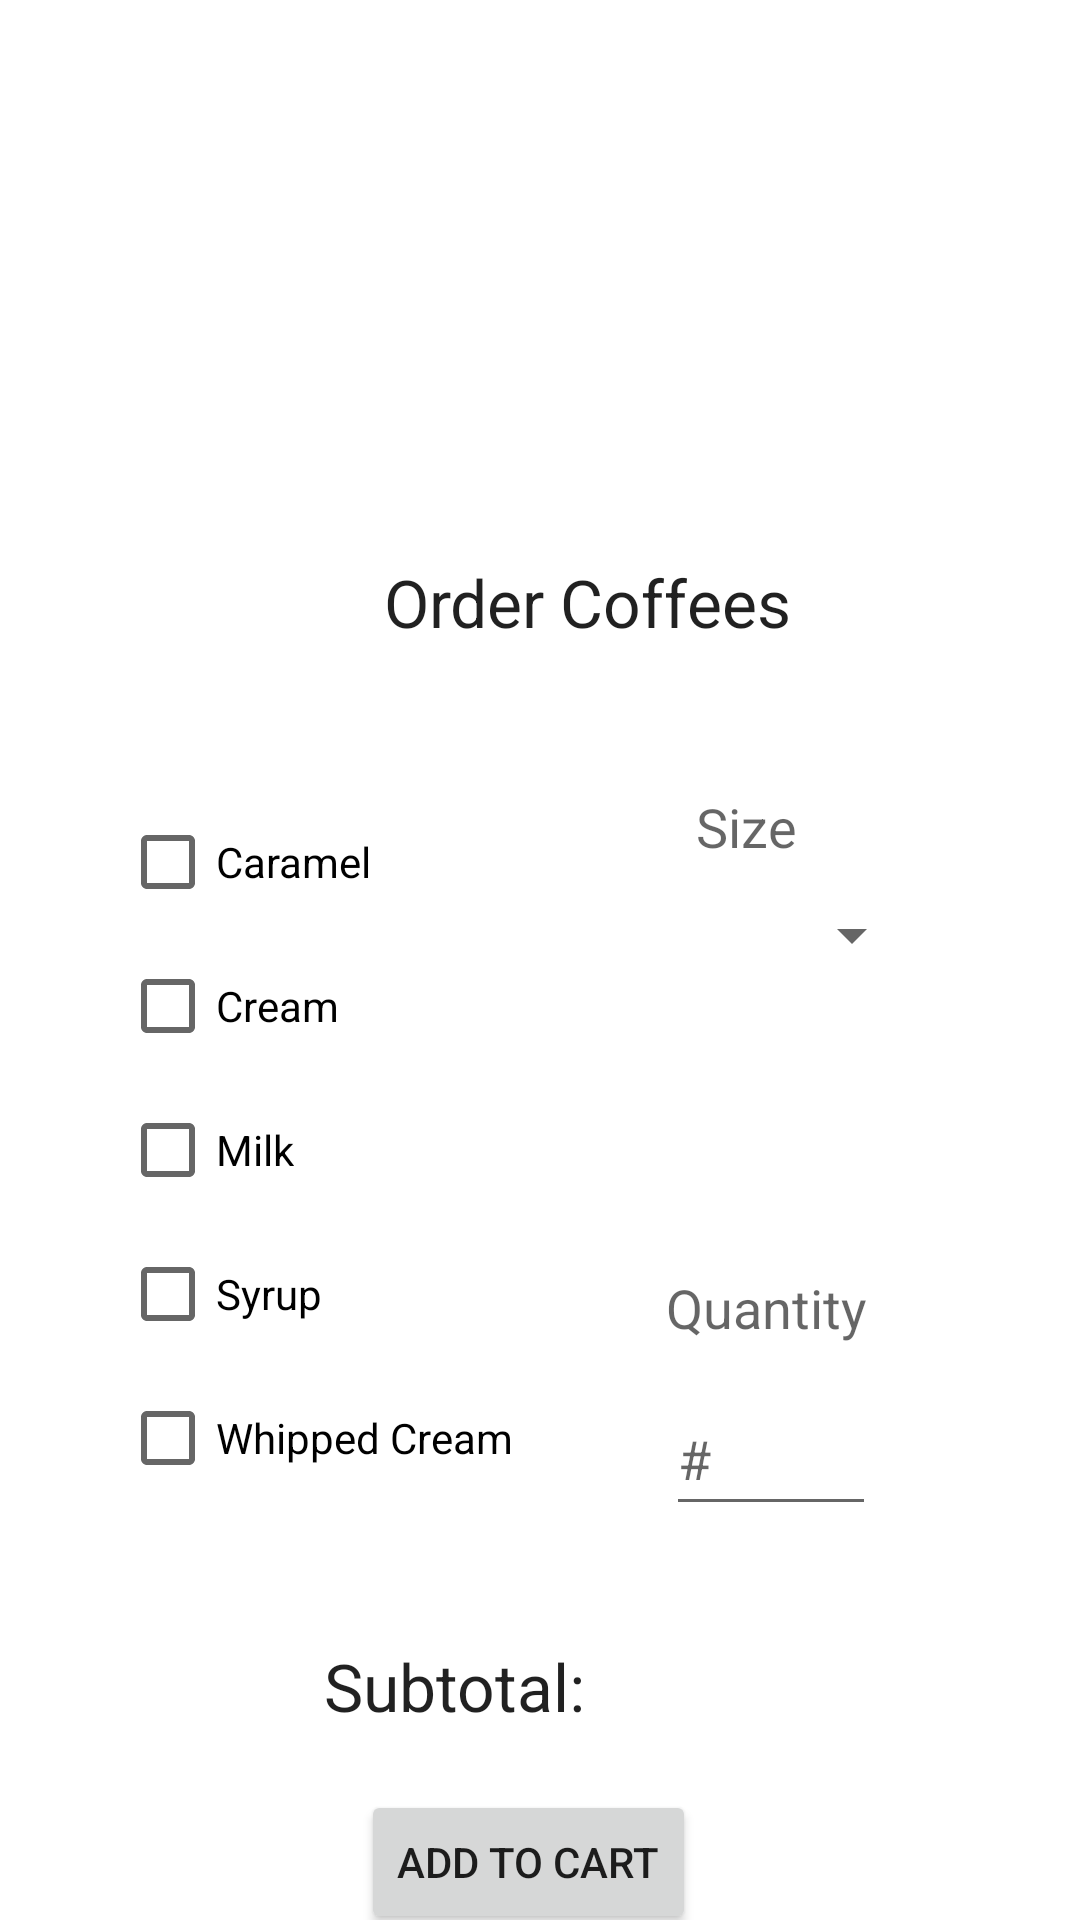

This screen was rendered from an Android layout file. Write that file and the resources it references.
<!-- AndroidManifest.xml: application theme Theme.RutgersCafe -->
<!-- res/layout/activity_coffee.xml -->
<?xml version="1.0" encoding="utf-8"?>
<androidx.constraintlayout.widget.ConstraintLayout xmlns:android="http://schemas.android.com/apk/res/android"
    xmlns:app="http://schemas.android.com/apk/res-auto"
    xmlns:tools="http://schemas.android.com/tools"
    android:layout_width="match_parent"
    android:layout_height="match_parent"
    tools:context=".CoffeeActivity">

    <ImageView
        android:id="@+id/imageView3"
        android:layout_width="232dp"
        android:layout_height="130dp"
        android:layout_marginStart="80dp"
        android:layout_marginTop="24dp"
        android:contentDescription="@string/coffee_picture"
        android:scaleType="fitCenter"
        app:layout_constraintStart_toStartOf="parent"
        app:layout_constraintTop_toTopOf="parent"
        app:srcCompat="@drawable/coffee" />

    <CheckBox
        android:id="@+id/cb_caramel"
        android:layout_width="wrap_content"
        android:layout_height="wrap_content"
        android:layout_marginStart="40dp"
        android:layout_marginTop="48dp"
        android:text="@string/caramel"
        app:layout_constraintStart_toStartOf="parent"
        app:layout_constraintTop_toBottomOf="@+id/textView10" />

    <CheckBox
        android:id="@+id/cb_cream"
        android:layout_width="wrap_content"
        android:layout_height="wrap_content"
        android:text="@string/cream"
        app:layout_constraintStart_toStartOf="@+id/cb_caramel"
        app:layout_constraintTop_toBottomOf="@+id/cb_caramel" />

    <CheckBox
        android:id="@+id/cb_milk"
        android:layout_width="wrap_content"
        android:layout_height="wrap_content"
        android:text="@string/milk"
        app:layout_constraintStart_toStartOf="@+id/cb_cream"
        app:layout_constraintTop_toBottomOf="@+id/cb_cream" />

    <CheckBox
        android:id="@+id/cb_syrup"
        android:layout_width="wrap_content"
        android:layout_height="wrap_content"
        android:text="@string/syrup"
        app:layout_constraintStart_toStartOf="@+id/cb_milk"
        app:layout_constraintTop_toBottomOf="@+id/cb_milk" />

    <CheckBox
        android:id="@+id/cb_whippedcream"
        android:layout_width="wrap_content"
        android:layout_height="wrap_content"
        android:text="@string/whipped_cream"
        app:layout_constraintStart_toStartOf="@+id/cb_syrup"
        app:layout_constraintTop_toBottomOf="@+id/cb_syrup" />

    <TextView
        android:id="@+id/textView10"
        android:layout_width="wrap_content"
        android:layout_height="wrap_content"
        android:layout_marginStart="128dp"
        android:layout_marginTop="32dp"
        android:text="@string/order_coffees"
        android:textAppearance="@style/TextAppearance.AppCompat.Large"
        app:layout_constraintStart_toStartOf="parent"
        app:layout_constraintTop_toBottomOf="@+id/imageView3" />

    <TextView
        android:id="@+id/textView11"
        android:layout_width="40dp"
        android:layout_height="wrap_content"
        android:layout_marginTop="48dp"
        android:layout_marginEnd="88dp"
        android:text="@string/coffee_size"
        android:textAppearance="@style/TextAppearance.AppCompat.Medium"
        app:layout_constraintEnd_toEndOf="parent"
        app:layout_constraintTop_toBottomOf="@+id/textView10" />

    <Spinner
        android:id="@+id/sp_coffeeSize"
        android:layout_width="110dp"
        android:layout_height="48dp"
        android:layout_marginEnd="52dp"
        app:layout_constraintEnd_toEndOf="parent"
        app:layout_constraintTop_toBottomOf="@+id/textView11"
        tools:ignore="SpeakableTextPresentCheck" />

    <TextView
        android:id="@+id/textView12"
        android:layout_width="70dp"
        android:layout_height="25dp"
        android:layout_marginTop="88dp"
        android:layout_marginEnd="68dp"
        android:text="@string/quantity"
        android:textAppearance="@style/TextAppearance.AppCompat.Medium"
        app:layout_constraintEnd_toEndOf="parent"
        app:layout_constraintTop_toBottomOf="@+id/sp_coffeeSize" />

    <EditText
        android:id="@+id/etn_coffeeQuantity"
        android:layout_width="70dp"
        android:layout_height="48dp"
        android:layout_marginTop="12dp"
        android:layout_marginEnd="68dp"
        android:ems="10"
        android:hint="@string/number_of_coffee"
        android:importantForAutofill="no"
        android:inputType="number"
        app:layout_constraintEnd_toEndOf="parent"
        app:layout_constraintTop_toBottomOf="@+id/textView12"
        tools:ignore="SpeakableTextPresentCheck" />

    <Button
        android:id="@+id/btn_addCoffeeOrder"
        android:layout_width="wrap_content"
        android:layout_height="wrap_content"
        android:layout_marginTop="20dp"
        android:layout_marginEnd="128dp"
        android:text="@string/add_to_cart"
        app:layout_constraintEnd_toEndOf="parent"
        app:layout_constraintTop_toBottomOf="@+id/textView13" />

    <TextView
        android:id="@+id/textView13"
        android:layout_width="wrap_content"
        android:layout_height="wrap_content"
        android:layout_marginStart="108dp"
        android:layout_marginTop="44dp"
        android:text="@string/subtotal"
        android:textAppearance="@style/TextAppearance.AppCompat.Large"
        app:layout_constraintStart_toStartOf="parent"
        app:layout_constraintTop_toBottomOf="@+id/cb_whippedcream" />

    <TextView
        android:id="@+id/tv_coffeeSubtotal"
        android:layout_width="wrap_content"
        android:layout_height="wrap_content"
        android:layout_marginStart="4dp"
        android:textAppearance="@style/TextAppearance.AppCompat.Large"
        app:layout_constraintStart_toEndOf="@+id/textView13"
        app:layout_constraintTop_toTopOf="@+id/textView13" />

</androidx.constraintlayout.widget.ConstraintLayout>
<!-- resources referenced by this layout -->
<resources>
  <string name="add_to_cart">Add to Cart</string>
  <string name="caramel">Caramel</string>
  <string name="coffee_picture">coffee picture</string>
  <string name="coffee_size">Size</string>
  <string name="cream">Cream</string>
  <string name="milk">Milk</string>
  <string name="number_of_coffee">#</string>
  <string name="order_coffees">Order Coffees</string>
  <string name="quantity">Quantity:</string>
  <string name="subtotal">Subtotal:</string>
  <string name="syrup">Syrup</string>
  <string name="whipped_cream">Whipped Cream</string>
  <style name="Theme.RutgersCafe" parent="Theme.MaterialComponents.DayNight.DarkActionBar">
          
          <item name="colorPrimary">@color/purple_500</item>
          <item name="colorPrimaryVariant">@color/purple_700</item>
          <item name="colorOnPrimary">@color/white</item>
          
          <item name="colorSecondary">@color/teal_200</item>
          <item name="colorSecondaryVariant">@color/teal_700</item>
          <item name="colorOnSecondary">@color/black</item>
          
          <item name="android:statusBarColor" tools:targetApi="l">?attr/colorPrimaryVariant</item>
          
      </style>
  <!-- not gathered from this repository: default colours our renderer supplied (Android Studio template values) -->
  <color name="purple_500">#FF6200EE</color>
  <color name="purple_700">#FF3700B3</color>
  <color name="teal_200">#FF03DAC5</color>
  <color name="teal_700">#FF018786</color>
  <color name="black">#FF000000</color>
  <color name="white">#FFFFFFFF</color>
</resources>
